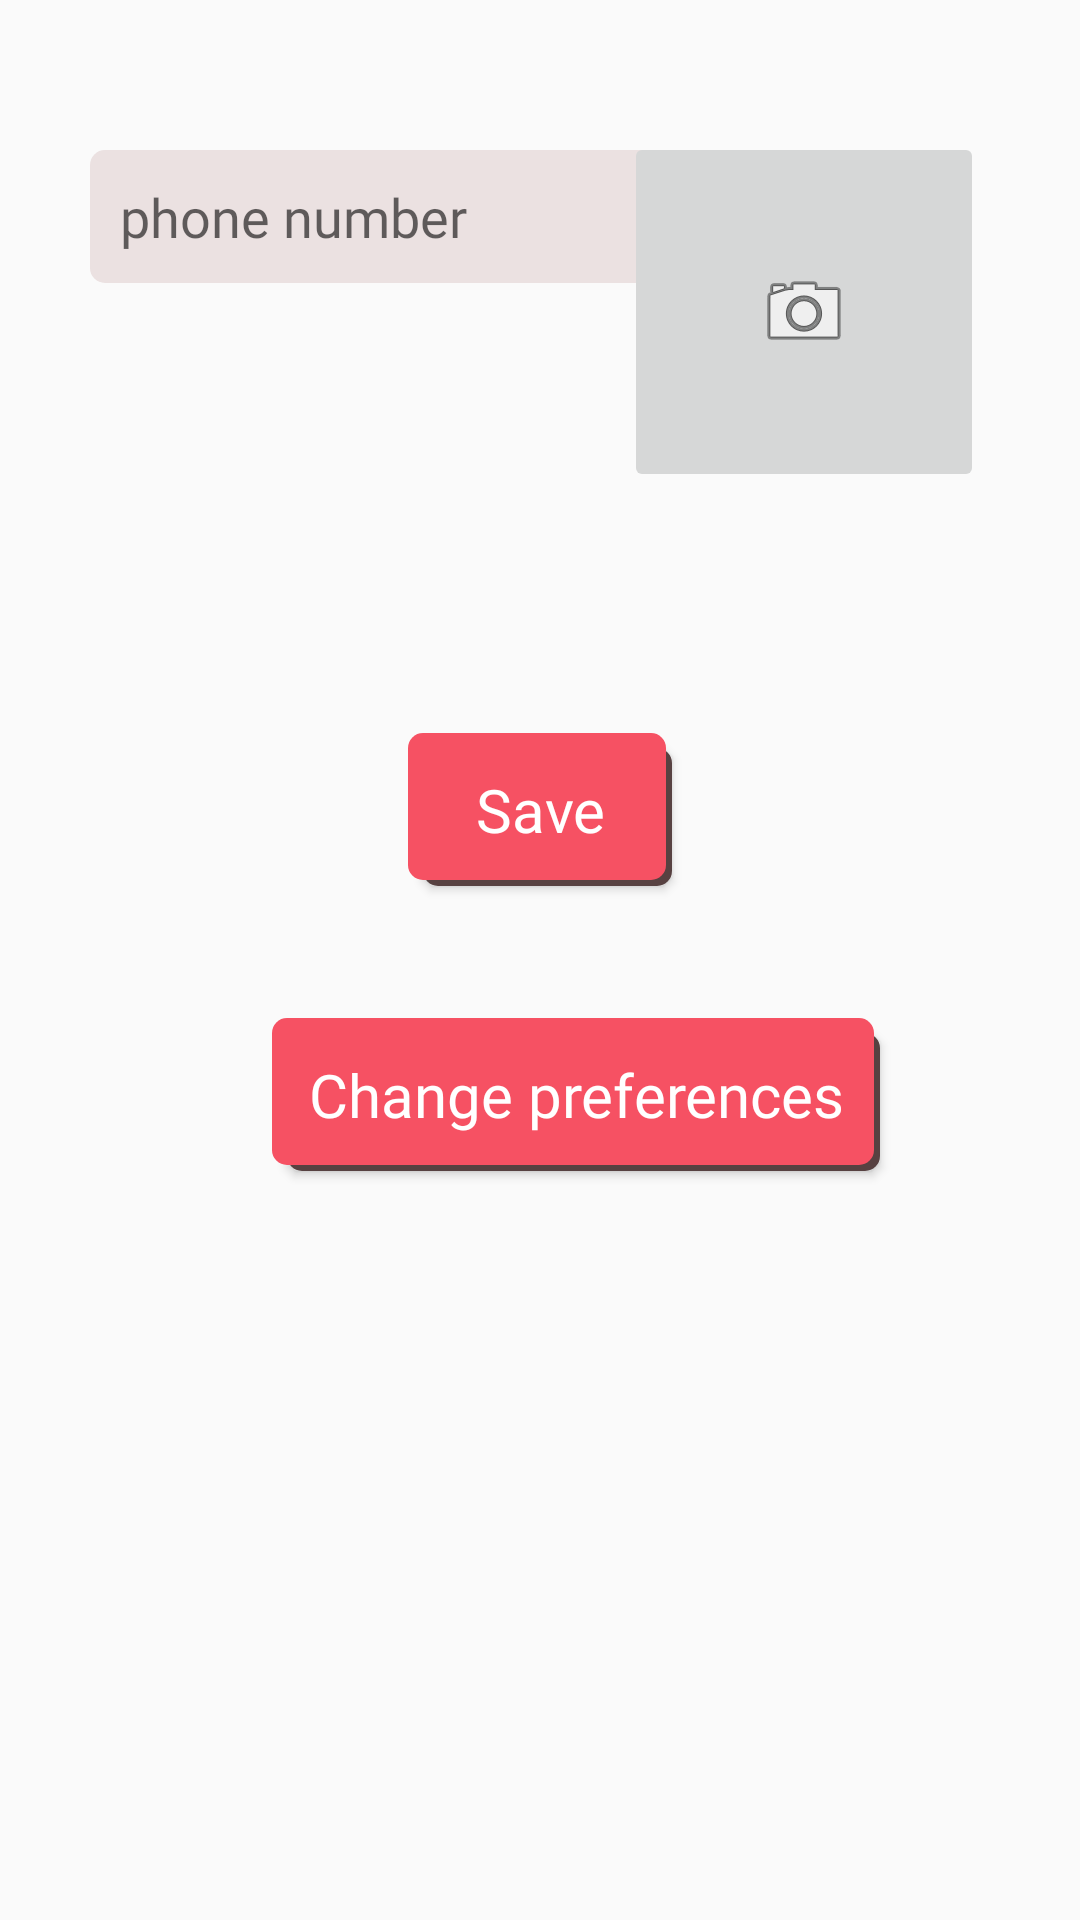

Produce the Android XML layout that renders to this screen, including the resource entries it uses.
<!-- AndroidManifest.xml: application theme AppTheme -->
<!-- res/layout/activity_edit_volunteer_profile.xml -->
<?xml version="1.0" encoding="utf-8"?>
<layout xmlns:android="http://schemas.android.com/apk/res/android"
    xmlns:app="http://schemas.android.com/apk/res-auto"
    xmlns:tools="http://schemas.android.com/tools">

    <androidx.constraintlayout.widget.ConstraintLayout
        android:layout_width="match_parent"
        android:layout_height="match_parent">

        <EditText
            android:id="@+id/volunteerPhoneInput"
            android:layout_width="wrap_content"
            android:layout_height="wrap_content"
            android:layout_marginStart="30dp"
            android:layout_marginLeft="30dp"
            android:layout_marginTop="50dp"
            android:background="@drawable/text_box_shape"
            android:ems="10"
            android:fontFamily="@font/varela_round"
            android:hint="phone number"
            android:inputType="textPersonName"
            android:padding="10dp"
            app:layout_constraintStart_toStartOf="parent"
            app:layout_constraintTop_toTopOf="parent" />

        <ImageButton
            android:id="@+id/changeImage"
            android:layout_width="120dp"
            android:layout_height="120dp"
            android:layout_marginTop="44dp"
            android:layout_marginEnd="32dp"
            android:layout_marginRight="32dp"
            android:src="@android:drawable/ic_menu_camera"
            app:layout_constraintEnd_toEndOf="parent"
            app:layout_constraintTop_toTopOf="parent" />

        <Button
            android:id="@+id/saveBtn"
            android:layout_width="wrap_content"
            android:layout_height="wrap_content"
            android:layout_marginStart="160dp"
            android:layout_marginLeft="160dp"
            android:layout_marginTop="150dp"
            android:layout_marginEnd="160dp"
            android:layout_marginRight="160dp"
            android:background="@drawable/rounded_button"
            android:fontFamily="@font/varela_round"
            android:padding="12dp"
            android:text="Save"
            android:textAllCaps="false"
            android:textColor="#FFFFFF"
            android:textSize="20sp"
            app:layout_constraintEnd_toEndOf="parent"
            app:layout_constraintStart_toStartOf="parent"
            app:layout_constraintTop_toBottomOf="@+id/volunteerPhoneInput" />

        <Button
            android:id="@+id/changePreferances"
            android:layout_width="wrap_content"
            android:layout_height="wrap_content"
            android:layout_marginStart="100dp"
            android:layout_marginLeft="100dp"
            android:layout_marginTop="44dp"
            android:layout_marginEnd="100dp"
            android:layout_marginRight="100dp"
            android:background="@drawable/rounded_button"
            android:fontFamily="@font/varela_round"
            android:padding="12dp"
            android:text="Change preferences"
            android:textAllCaps="false"
            android:textColor="#FFFFFF"
            android:textSize="20sp"
            app:layout_constraintEnd_toEndOf="parent"
            app:layout_constraintHorizontal_bias="0.223"
            app:layout_constraintStart_toStartOf="parent"
            app:layout_constraintTop_toBottomOf="@+id/saveBtn" />
    </androidx.constraintlayout.widget.ConstraintLayout>
</layout>
<!-- resources referenced by this layout -->
<resources>
  <!-- drawable rounded_button (drawable) -->
  <selector xmlns:android="http://schemas.android.com/apk/res/android">
      <item>
          <layer-list>
              <item android:left="5dp" android:top="5dp">
                  <shape>
                      <corners android:radius="5dp" />
                      <solid android:color="#574141" />
                  </shape>
              </item>
              <item android:bottom="2dp" android:right="2dp">
                  <shape>
                      <solid android:color="#F65163"/>
                      <corners android:radius="5dp" />
                      <padding android:bottom="2dp" android:left="2dp"
                          android:right="2dp" android:top="2dp" />
                  </shape>
              </item>
          </layer-list>
      </item>
  </selector>
  <!-- drawable text_box_shape (drawable) -->
  <?xml version="1.0" encoding="utf-8"?>
  <shape xmlns:android="http://schemas.android.com/apk/res/android"
      android:shape="rectangle">
      <solid android:color="#ebe1e1" />
      <corners android:radius="5dp" />
  </shape>
  <style name="AppTheme" parent="Theme.AppCompat.Light.DarkActionBar">
          <item name="colorPrimary">@color/colorPrimary</item>
          <item name="colorPrimaryDark">@color/colorPrimaryDark</item>
          <item name="colorAccent">@color/colorAccent</item>
      </style>
  <color name="colorPrimary">#6200EE</color>
  <color name="colorPrimaryDark">#3700B3</color>
  <color name="colorAccent">#03DAC5</color>
</resources>
